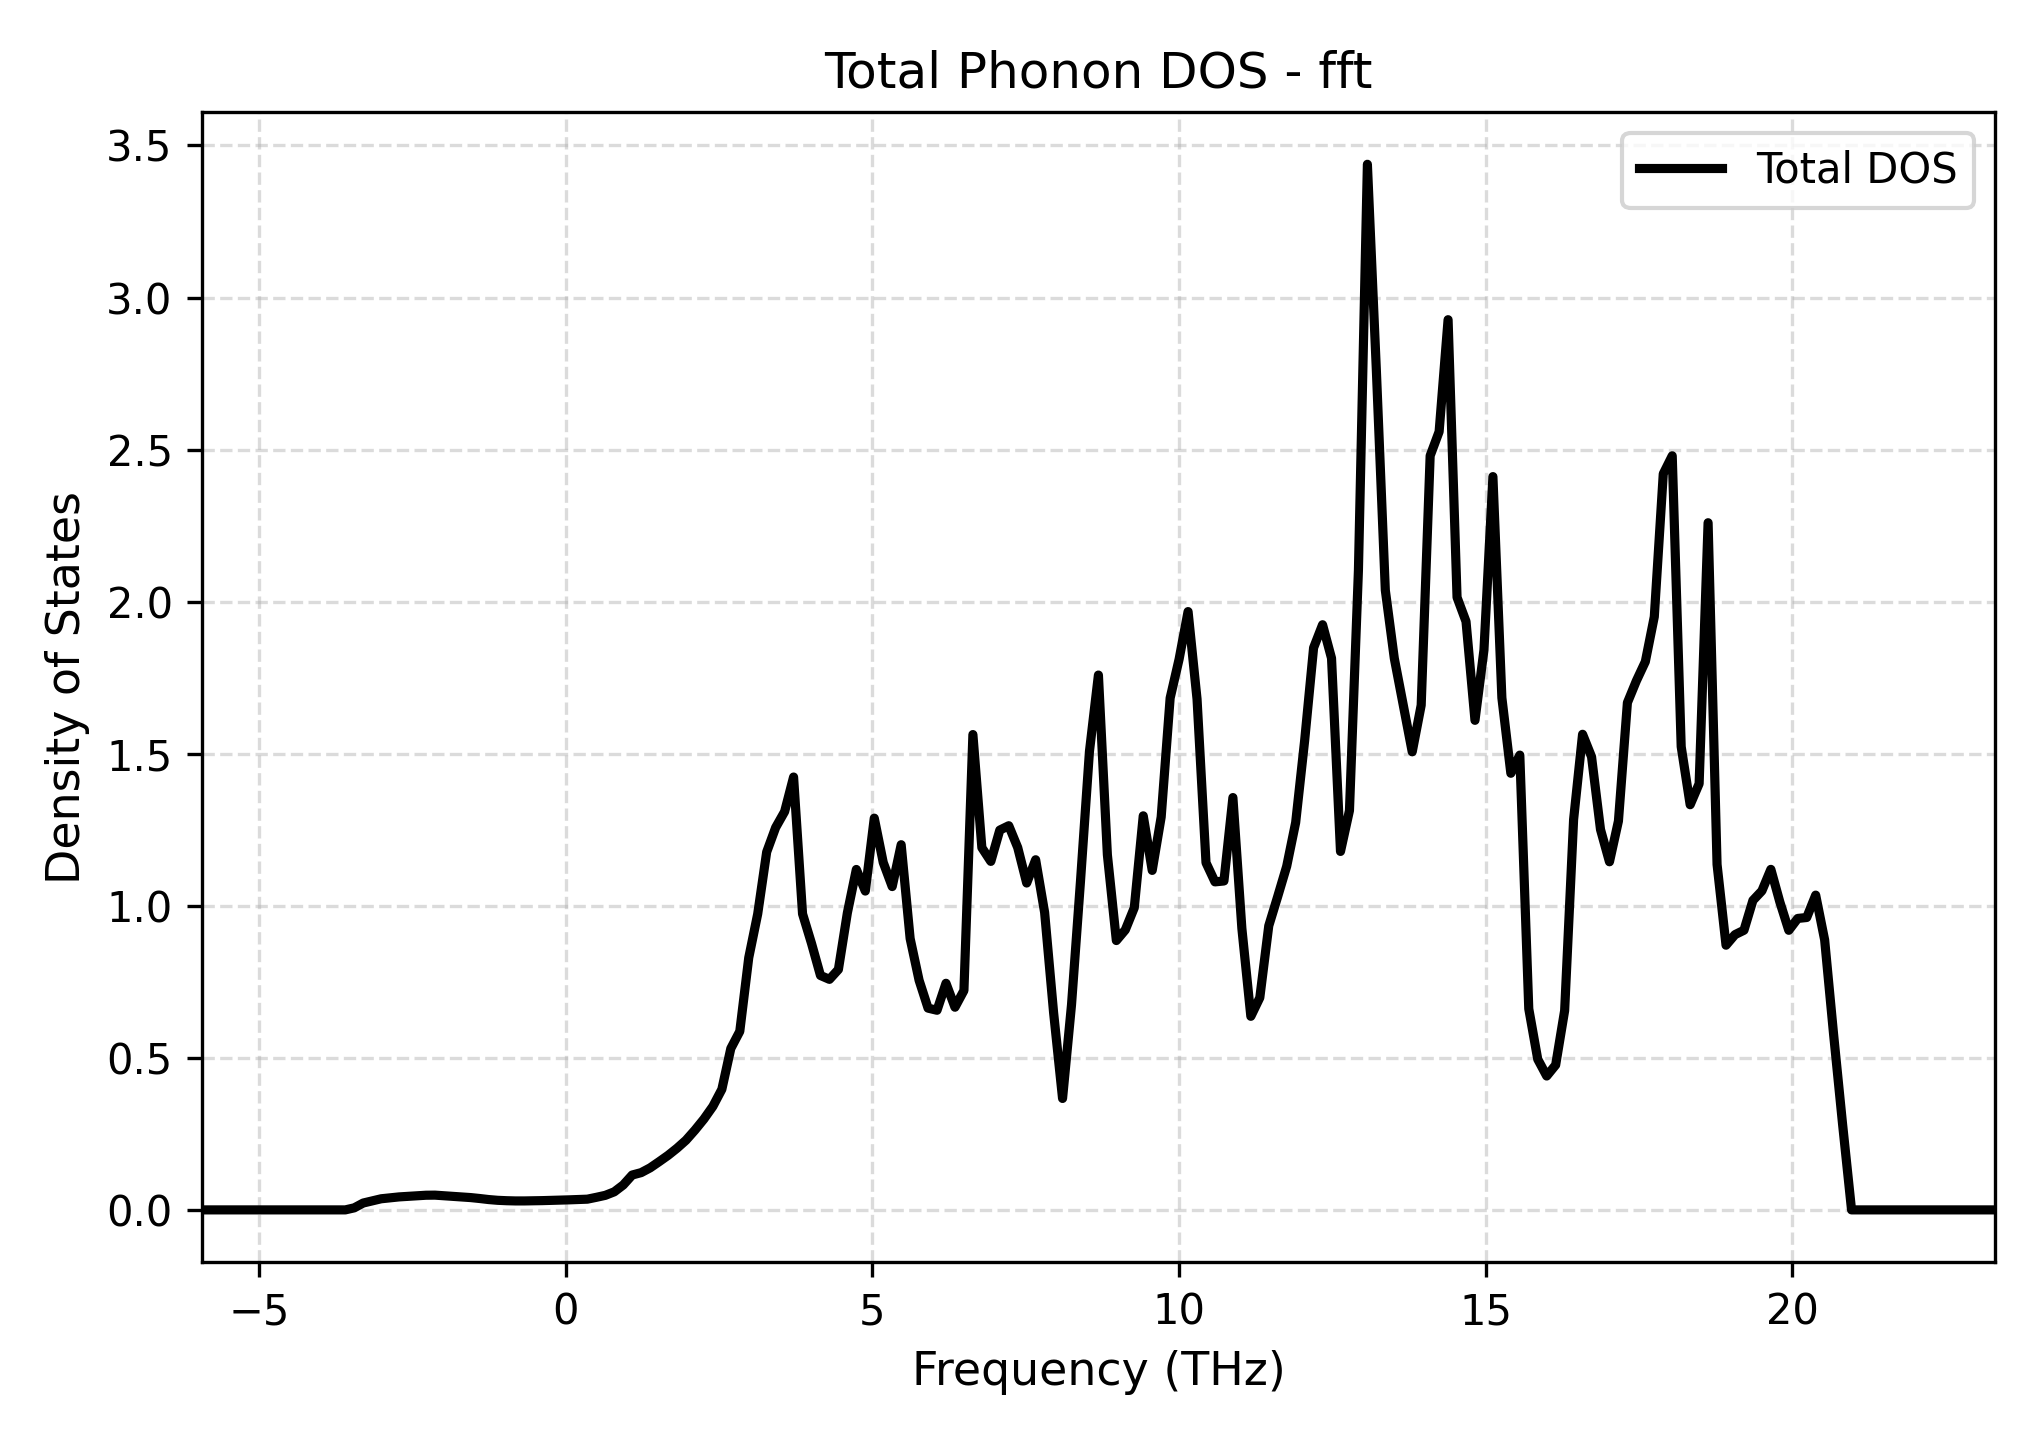

Data behind this chart, as committed beside it:
Frequency_THz, Total_DOS
-5.931, 0.0
-5.784, 0.0
-5.638, 0.0
-5.492, 0.0
-5.346, 0.0
-5.2, 0.0
-5.054, 0.0
-4.907, 0.0
-4.761, 0.0
-4.615, 0.0
-4.469, 0.0
-4.323, 0.0
-4.176, 0.0
-4.03, 0.0
-3.884, 0.0
-3.738, 0.0
-3.592, 0.0
-3.445, 0.006744
-3.299, 0.02257
-3.153, 0.02956
-3.007, 0.03654
-2.861, 0.03945
-2.715, 0.04269
-2.568, 0.04453
-2.422, 0.04616
-2.276, 0.04817
-2.13, 0.04849
-1.984, 0.04642
-1.837, 0.04444
-1.691, 0.04262
-1.545, 0.04044
-1.399, 0.03738
-1.253, 0.03395
-1.107, 0.03148
-0.9604, 0.03017
-0.8142, 0.02943
-0.668, 0.02946
-0.5218, 0.02987
-0.3756, 0.03048
-0.2294, 0.03124
-0.08326, 0.0321
0.06292, 0.03305
0.2091, 0.0341
0.3553, 0.03524
0.5015, 0.04131
0.6477, 0.04782
0.7938, 0.05942
0.94, 0.08187
1.086, 0.1146
1.232, 0.1225
1.379, 0.1382
1.525, 0.1584
1.671, 0.1793
1.817, 0.2028
1.963, 0.2291
2.109, 0.2624
2.256, 0.2987
2.402, 0.3404
2.548, 0.3965
2.694, 0.5308
... 141 more rows
